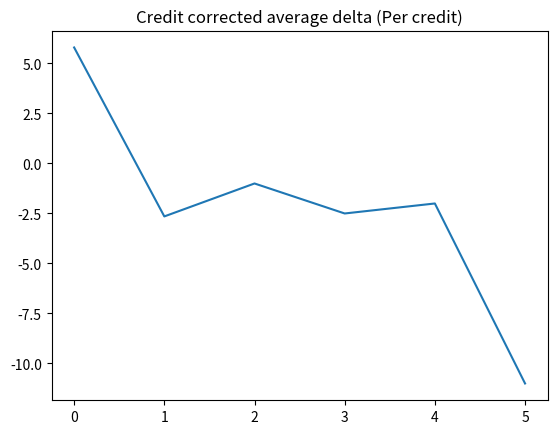
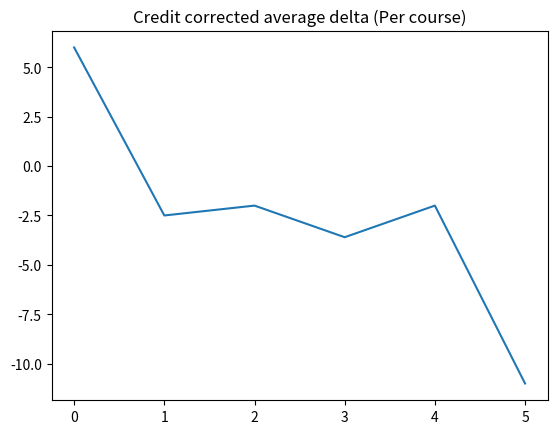

These charts were generated, in order, by the following Python code:
from matplotlib import pyplot as plt
import numpy as np
import math

credits = np.array([[4,4,4,3, 0, 0], [4,3,3,1,3,3], [3,3,4,3,2, 0], [3,3,4,3,1, 0], [3,3,3,3,3, 0], [3,3,3,3,3, 0]])
number_of_course = np.array([4, 6, 5, 5, 5, 5])
marks = np.array([[83, 83, 80, 91, 0, 0], [70, 76, 91, 81, 70, 69], [71, 68, 85, 86, 85, 0], [87, 66, 80, 72, 79, 0], [76, 61, 66, 78, 86, 0], [77, 63, 45, 56, 78, 0]])
averages = np.array([[80, 77, 74, 82, 0, 0], [80, 69, 79, 86, 82, 76], [79, 79, 75, 82, 90, 0], [83, 90, 73, 71, 85, 0], [72, 73, 70, 78, 84, 0], [77, 80, 68, 75, 74, 0]])
delta = (marks - averages) * credits

mean_delta = np.sum(delta, axis=1) / np.sum(credits, axis=1)
plt.plot(mean_delta)
print(mean_delta)
plt.title('Credit corrected average delta (Per credit)')
plt.show()

mean_delta = np.sum(marks - averages, axis=1) / number_of_course
plt.plot(mean_delta)
print(mean_delta)
plt.title("Credit corrected average delta (Per course)")
plt.show()
